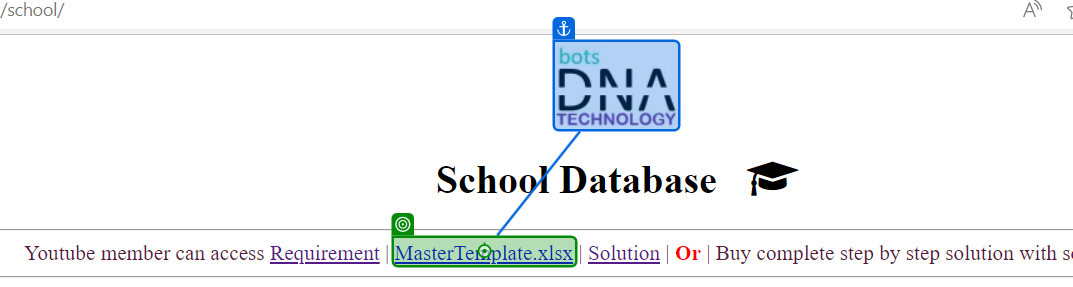
Workflow: Main

Step 1: click on the link 'MasterTemplate.xlsx' in window 'https://botsdna.com/school/' (msedge.exe)
